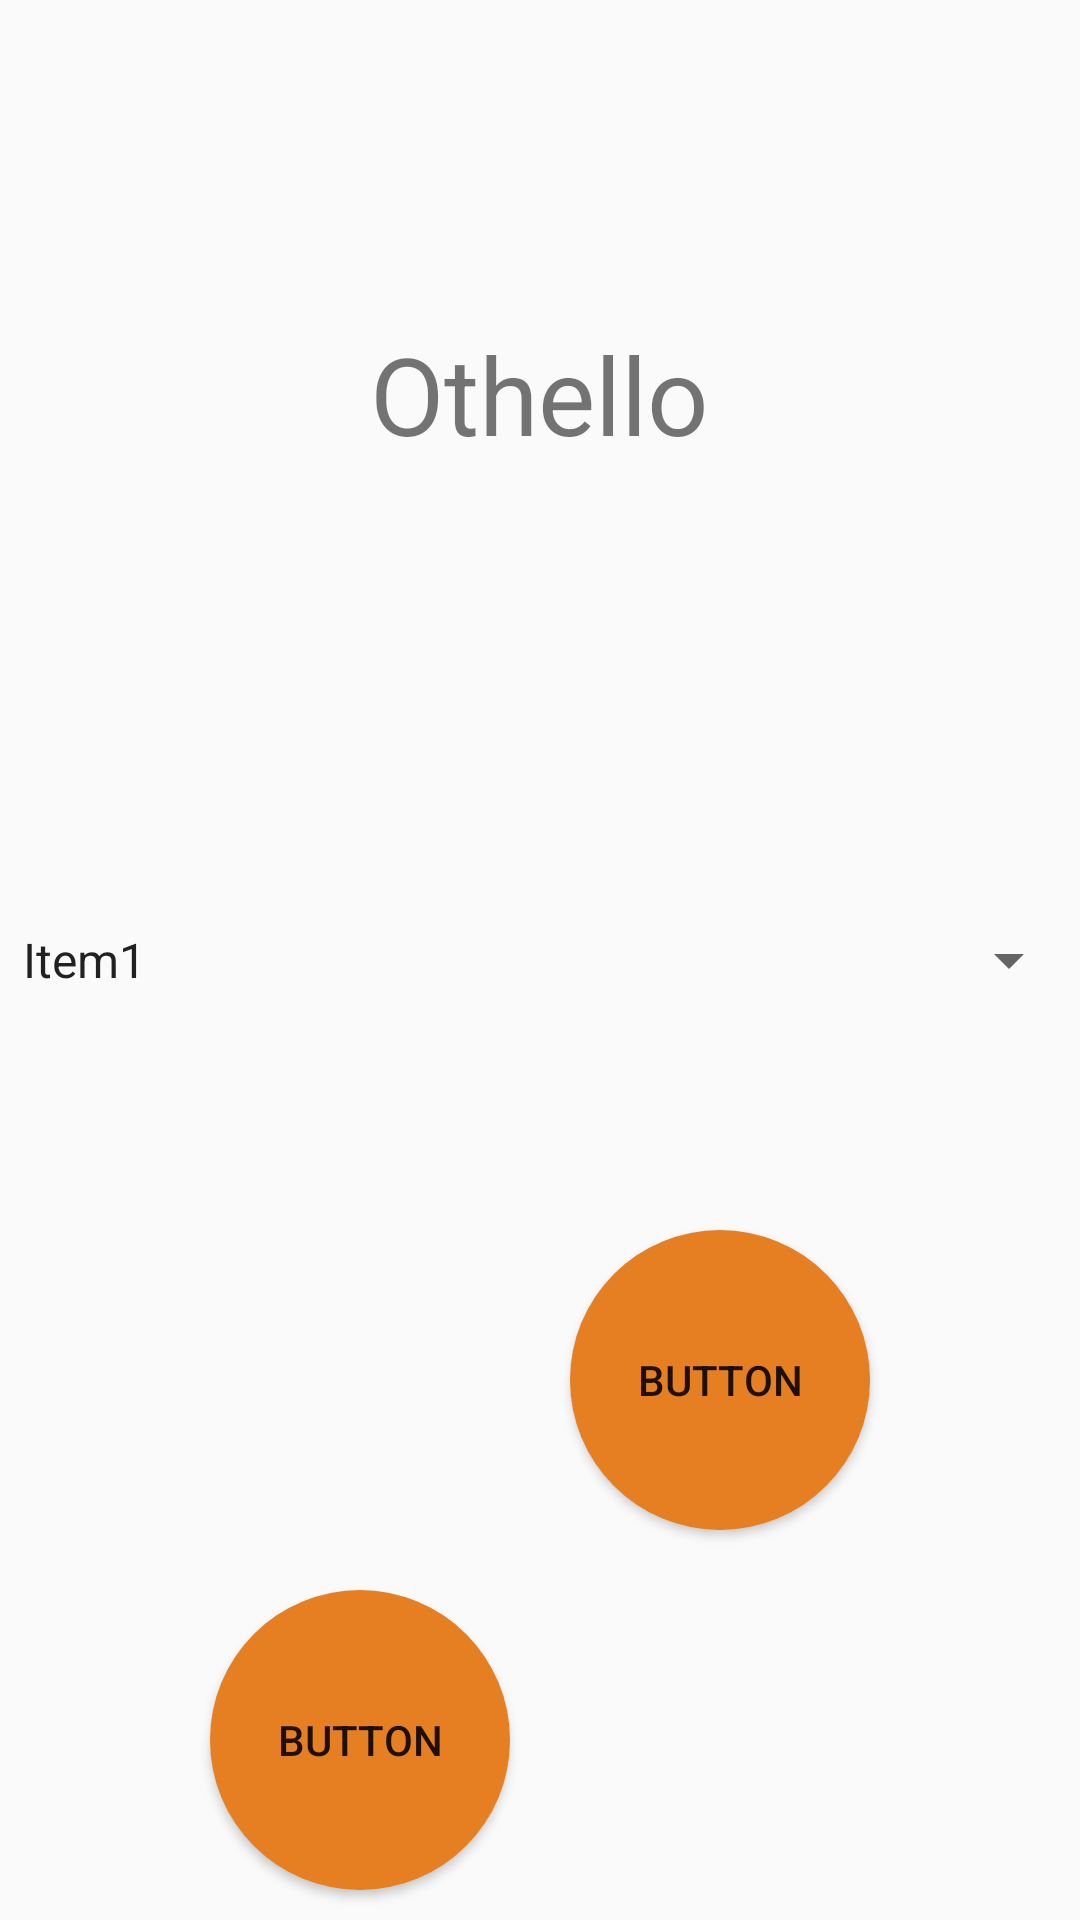

Produce the Android XML layout that renders to this screen, including the resource entries it uses.
<!-- AndroidManifest.xml: application theme AppTheme2 -->
<!-- res/layout/sample1.xml -->
<?xml version="1.0" encoding="utf-8"?>
<RelativeLayout
    xmlns:android="http://schemas.android.com/apk/res/android"
    xmlns:tools="http://schemas.android.com/tools"
    android:id="@+id/activity_main"
    android:layout_width="match_parent"
    android:layout_height="match_parent"
    android:paddingBottom="@dimen/activity_vertical_margin"
    android:paddingLeft="@dimen/activity_horizontal_margin"
    android:paddingRight="@dimen/activity_horizontal_margin"
    android:paddingTop="@dimen/activity_vertical_margin"
    tools:context=".presentation.activity.StartActivity">

    <TextView
        android:layout_width="wrap_content"
        android:layout_height="wrap_content"
        android:text="Othello"
        android:layout_marginTop="107dp"
        android:textSize="36sp"
        android:layout_alignParentTop="true"
        android:layout_centerHorizontal="true" />

    <Spinner
        android:layout_width="match_parent"
        android:layout_height="wrap_content"
        android:layout_centerVertical="true"
        android:layout_centerHorizontal="true"
        android:id="@+id/spinner" android:entries="@array/SpinnerItems"/>
    <GridLayout
        android:layout_width="wrap_content"
        android:layout_height="wrap_content"
        android:columnCount="2"
        android:rowCount="2"
        android:id="@+id/grid_layout" android:layout_alignParentBottom="true"
        android:layout_centerHorizontal="true">

        <Button
            android:text="Button"
            android:layout_width="wrap_content"
            android:layout_height="wrap_content"
            android:id="@+id/button3"
            android:background="@drawable/circle"
            android:layout_alignParentTop="true"
            android:layout_toEndOf="@+id/textView"
            android:layout_row="1"
            android:layout_column="0"
            android:layout_weight="1"
            android:layout_margin="10dp" />

        <Button
            android:text="Button"
            android:layout_width="wrap_content"
            android:layout_height="wrap_content"
            android:id="@+id/past_results"
            android:background="@drawable/circle"
            android:layout_alignParentTop="true"
            android:layout_alignParentStart="true"
            android:layout_row="0"
            android:layout_column="1"
            android:layout_weight="1"
            android:layout_margin="10dp" />
    </GridLayout>

</RelativeLayout>
<!-- resources referenced by this layout -->
<resources>
  <string-array name="SpinnerItems">
          <item>Item1</item>
          <item>Item2</item>
          <item>Item3</item>
      </string-array>
  <!-- drawable circle (drawable) -->
  <?xml version="1.0" encoding="utf-8"?>
  <shape xmlns:android="http://schemas.android.com/apk/res/android"
      android:shape="oval">
  
      
      <size
          android:width="100dp"
          android:height="100dp"/>
  
      
      <solid android:color="#e67e22" />
  
  </shape>
  <style name="AppTheme2" parent="Theme.AppCompat.Light.NoActionBar" />
</resources>
